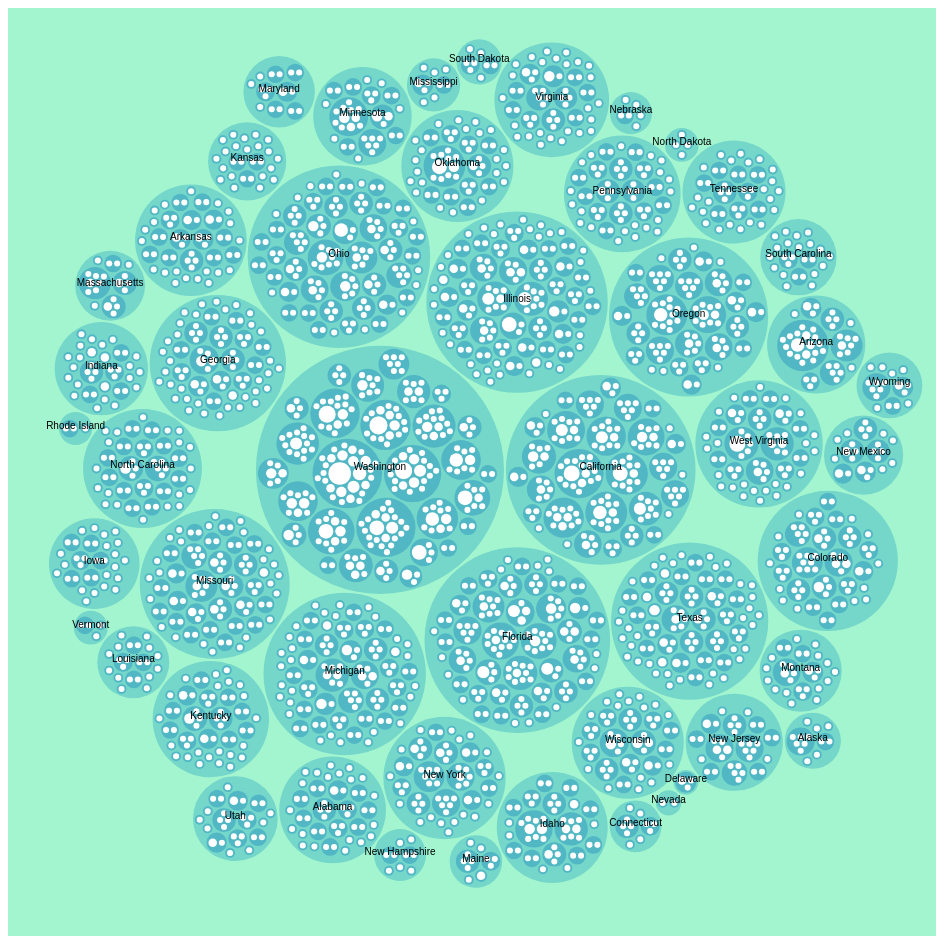
D3 v7 page, settled after 480 driven frames (8 s of simulated time); the page loaded 1 data file(s).


// ── ../js/zoomablecircle.js

// var data = d3.csv("../js/titanic.csv")
//       .then(function(data) {
    var data = d3.json("../data/zoomable.json")
        .then(function(data) {
        // Specify the chart’s dimensions.
        const width = 928;
        const height = width;

        // Create the color scale.
        const color = d3.scaleLinear()
            .domain([0, 5])
            .range(["hsl(152,80%,80%)", "hsl(228,30%,40%)"])
            .interpolate(d3.interpolateHcl);

        // Compute the layout.
        const pack = data => d3.pack()
            .size([width, height])
            .padding(3)
          (d3.hierarchy(data)
            .sum(d => d.value)
            .sort((a, b) => b.value - a.value));
        const root = pack(data);

        // Create the SVG container.
        const svg = d3.select('#visualization')
            .append("svg")
            .attr("viewBox", `-${width / 2} -${height / 2} ${width} ${height}`)
            .attr("width", width)
            .attr("height", height)
            .attr("style", `max-width: 100%; height: auto; display: block; margin: 0 -14px; background: ${color(0)}; cursor: pointer;`);

        // Append the nodes.
        const node = svg.append("g")
          .selectAll("circle")
          .data(root.descendants().slice(1))
          .join("circle")
            .attr("fill", d => d.children ? color(d.depth) : "white")
            .attr("pointer-events", d => !d.children ? "none" : null)
            .on("mouseover", function() { d3.select(this).attr("stroke", "#000"); })
            .on("mouseout", function() { d3.select(this).attr("stroke", null); })
            .on("click", (event, d) => focus !== d && (zoom(event, d), event.stopPropagation()));

        // Append the text labels.
        const label = svg.append("g")
            .style("font", "10px sans-serif")
            .attr("pointer-events", "none")
            .attr("text-anchor", "middle")
          .selectAll("text")
          .data(root.descendants())
          .join("text")
            .style("fill-opacity", d => d.parent === root ? 1 : 0)
            .style("display", d => d.parent === root ? "inline" : "none")
            .text(d => d.data.name);

        // Create the zoom behavior and zoom immediately in to the initial focus node.
        svg.on("click", (event) => zoom(event, root));
        let focus = root;
        let view;
        zoomTo([focus.x, focus.y, focus.r * 2]);

        function zoomTo(v) {
          const k = width / v[2];

          view = v;

          label.attr("transform", d => `translate(${(d.x - v[0]) * k},${(d.y - v[1]) * k})`);
          node.attr("transform", d => `translate(${(d.x - v[0]) * k},${(d.y - v[1]) * k})`);
          node.attr("r", d => d.r * k);
        }

        function zoom(event, d) {
          const focus0 = focus;

          focus = d;

          const transition = svg.transition()
              .duration(event.altKey ? 7500 : 750)
              .tween("zoom", d => {
                const i = d3.interpolateZoom(view, [focus.x, focus.y, focus.r * 2]);
                return t => zoomTo(i(t));
              });

          label
            .filter(function(d) { return d.parent === focus || this.style.display === "inline"; })
            .transition(transition)
              .style("fill-opacity", d => d.parent === focus ? 1 : 0)
              .on("start", function(d) { if (d.parent === focus) this.style.display = "inline"; })
              .on("end", function(d) { if (d.parent !== focus) this.style.display = "none"; });
        }
      });

### data: ../data/zoomable.json
{
 "name": "flare",
 "children": [
  {
   "name": "Alaska",
   "children": [
    "{... 2 keys}",
    "{... 2 keys}",
    "{... 2 keys}",
    "{... 2 keys}",
    "{... 2 keys}",
    "{... 2 keys}",
    "{... 2 keys}"
   ]
  },
  {
   "name": "Alabama",
   "children": [
    "{... 2 keys}",
    "{... 2 keys}",
    "{... 2 keys}",
    "{... 2 keys}",
    "{... 2 keys}",
    "{... 2 keys}",
    "{... 2 keys}",
    "{... 2 keys}",
    "... 24 more items"
   ]
  },
  {
   "name": "Arkansas",
   "children": [
    "{... 2 keys}",
    "{... 2 keys}",
    "{... 2 keys}",
    "{... 2 keys}",
    "{... 2 keys}",
    "{... 2 keys}",
    "{... 2 keys}",
    "{... 2 keys}",
    "... 26 more items"
   ]
  },
  {
   "name": "Arizona",
   "children": [
    "{... 2 keys}",
    "{... 2 keys}",
    "{... 2 keys}",
    "{... 2 keys}",
    "{... 2 keys}",
    "{... 2 keys}",
    "{... 2 keys}",
    "{... 2 keys}",
    "... 1 more items"
   ]
  },
  {
   "name": "California",
   "children": [
    "{... 2 keys}",
    "{... 2 keys}",
    "{... 2 keys}",
    "{... 2 keys}",
    "{... 2 keys}",
    "{... 2 keys}",
    "{... 2 keys}",
    "{... 2 keys}",
    "... 23 more items"
   ]
  },
  {
   "name": "Colorado",
   "children": [
    "{... 2 keys}",
    "{... 2 keys}",
    "{... 2 keys}",
    "{... 2 keys}",
    "{... 2 keys}",
    "{... 2 keys}",
    "{... 2 keys}",
    "{... 2 keys}",
    "... 22 more items"
   ]
  },
  {
   "name": "Connecticut",
   "children": [
    "{... 2 keys}",
    "{... 2 keys}",
    "{... 2 keys}",
    "{... 2 keys}",
    "{... 2 keys}",
    "{... 2 keys}"
   ]
  },
  {
   "name": "Delaware",
   "children": [
    "{... 2 keys}"
   ]
  },
  "... 41 more items"
 ]
}